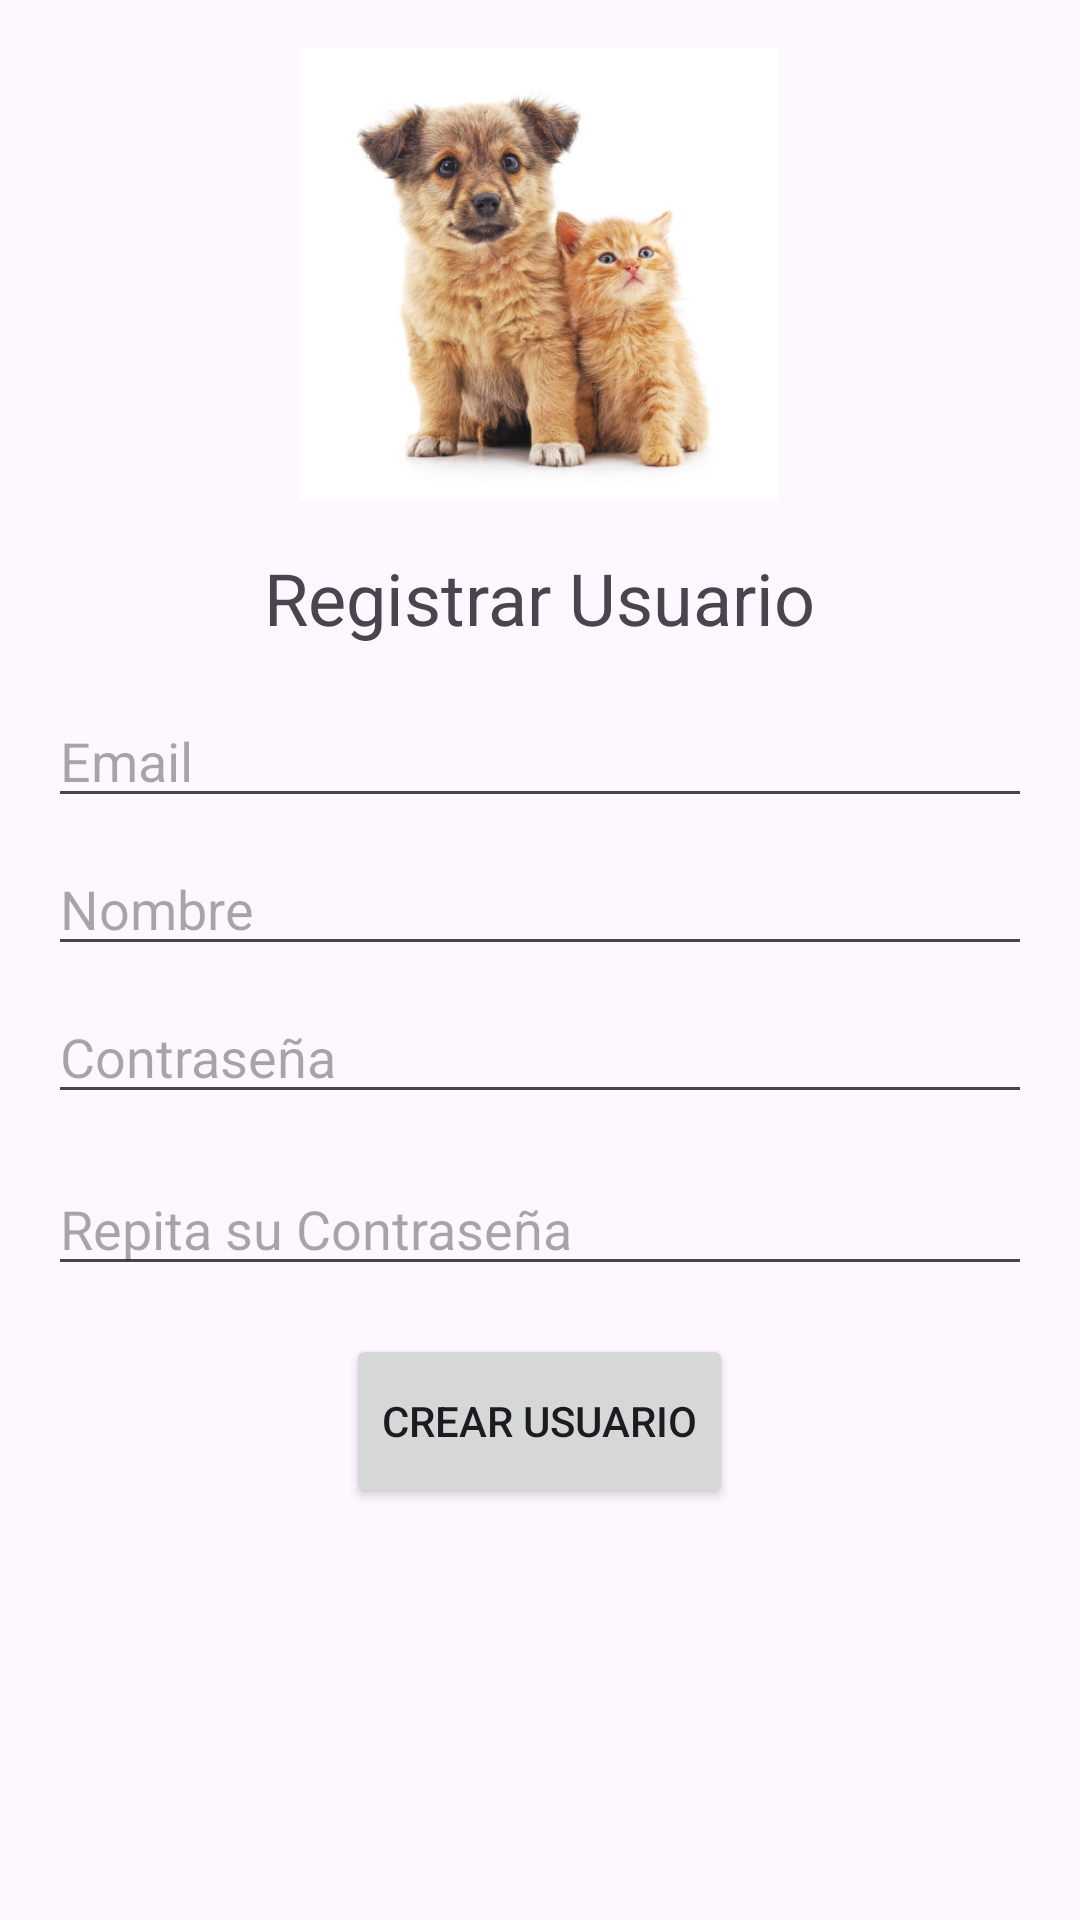

Reconstruct the res/layout file that produces this screen, plus the resources it refers to.
<!-- AndroidManifest.xml: application theme Theme.PetTrack -->
<!-- res/layout/activity_registro_usuario.xml -->
<?xml version="1.0" encoding="utf-8"?>
<LinearLayout xmlns:android="http://schemas.android.com/apk/res/android"
    android:id="@+id/radioGroup"
    android:layout_width="match_parent"
    android:layout_height="match_parent"
    android:orientation="vertical"
    android:padding="16dp">


    <ImageView
        android:id="@+id/imageview"
        android:layout_width="287dp"
        android:layout_height="151dp"
        android:layout_gravity="center"
        android:src="@drawable/foto" />


    <TextView
        android:layout_width="wrap_content"
        android:layout_height="wrap_content"
        android:layout_gravity="center"
        android:layout_marginTop="16dp"
        android:layout_marginBottom="16dp"
        android:text="Registrar Usuario"
        android:textSize="24sp" />

    <EditText
        android:id="@+id/editTextEmail"
        android:layout_width="match_parent"
        android:layout_height="wrap_content"
        android:layout_marginBottom="8dp"
        android:hint="Email"
        android:inputType="textEmailAddress" />

    <EditText
        android:id="@+id/editTextNombre"
        android:layout_width="match_parent"
        android:layout_height="wrap_content"
        android:layout_marginBottom="8dp"
        android:hint="Nombre" />

    <EditText
        android:id="@+id/editTextPassword1"
        android:layout_width="match_parent"
        android:layout_height="wrap_content"
        android:layout_marginBottom="16dp"
        android:hint="Contraseña"
        android:inputType="textPassword" />

    <EditText
        android:id="@+id/editTextPassword2"
        android:layout_width="match_parent"
        android:layout_height="wrap_content"
        android:layout_marginBottom="16dp"
        android:hint="Repita su Contraseña"
        android:inputType="textPassword" />

    <Button
        android:id="@+id/btnRegistro"
        android:layout_width="wrap_content"
        android:layout_height="58dp"
        android:layout_gravity="center"
        android:text="Crear Usuario" />
edue
</LinearLayout>
<!-- resources referenced by this layout -->
<resources>
  <!-- drawable foto: jpg bitmap (drawable, 37144 bytes) -->
  <style name="Theme.PetTrack" parent="Base.Theme.PetTrack" />
  <style name="Base.Theme.PetTrack" parent="Theme.Material3.DayNight.NoActionBar">
          
          
          <item name="android:windowTranslucentStatus">true</item>
  
      </style>
</resources>
